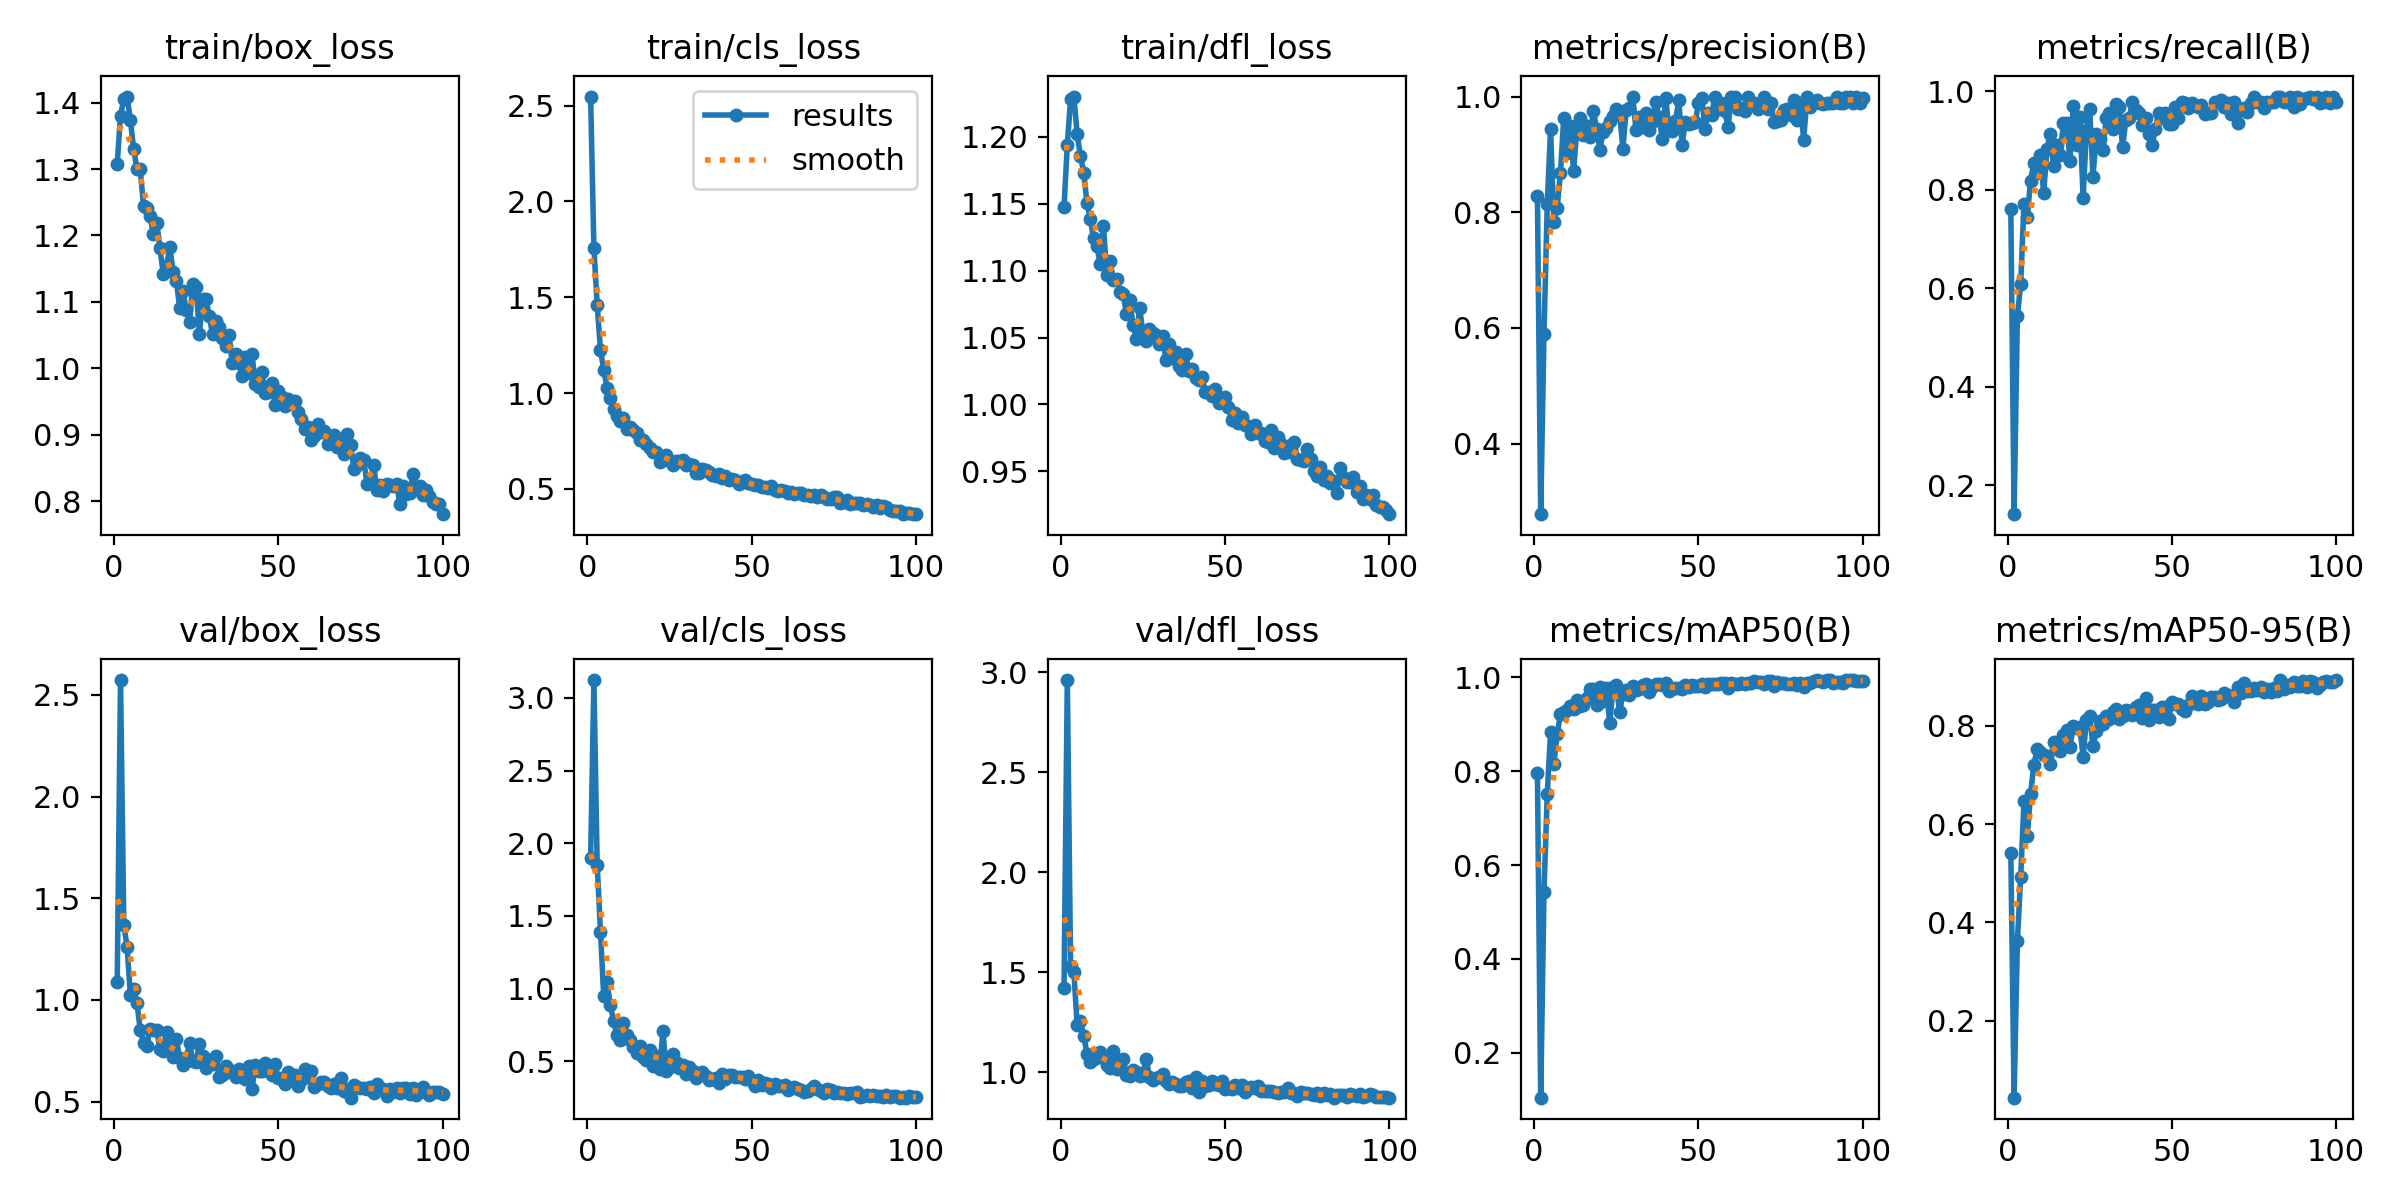

The table this chart was drawn from, first rows:
epoch, time, train/box_loss, train/cls_loss, train/dfl_loss, metrics/precision(B), metrics/recall(B), metrics/mAP50(B), metrics/mAP50-95(B), val/box_loss, val/cls_loss, val/dfl_loss, lr/pg0, lr/pg1, lr/pg2
1, 16.7, 1.308, 2.547, 1.148, 0.8282, 0.7609, 0.7966, 0.5415, 1.091, 1.896, 1.422, 0.0006607, 0.0006607, 0.0006607
2, 22.2, 1.38, 1.756, 1.194, 0.2781, 0.1413, 0.1043, 0.04339, 2.573, 3.123, 2.96, 0.001314, 0.001314, 0.001314
3, 27.83, 1.406, 1.461, 1.228, 0.5896, 0.5435, 0.5423, 0.3619, 1.371, 1.852, 1.532, 0.001955, 0.001955, 0.001955
4, 33.16, 1.409, 1.223, 1.23, 0.8148, 0.6087, 0.7522, 0.4916, 1.261, 1.391, 1.5, 0.001941, 0.001941, 0.001941
5, 38.38, 1.374, 1.122, 1.202, 0.9432, 0.7717, 0.8837, 0.6461, 1.027, 0.9479, 1.236, 0.001921, 0.001921, 0.001921
6, 44.08, 1.33, 1.026, 1.186, 0.7826, 0.7437, 0.8157, 0.5758, 1.055, 1.043, 1.256, 0.001901, 0.001901, 0.001901
7, 49.59, 1.3, 0.9728, 1.173, 0.807, 0.818, 0.8789, 0.6609, 0.9852, 0.8841, 1.182, 0.001881, 0.001881, 0.001881
8, 55.11, 1.299, 0.9185, 1.15, 0.8675, 0.8541, 0.9211, 0.7201, 0.8537, 0.7803, 1.092, 0.001861, 0.001861, 0.001861
9, 60.31, 1.245, 0.8809, 1.139, 0.9624, 0.8342, 0.9259, 0.7525, 0.7907, 0.6786, 1.052, 0.001842, 0.001842, 0.001842
10, 65.54, 1.241, 0.8552, 1.124, 0.9027, 0.8696, 0.9315, 0.746, 0.7749, 0.6432, 1.068, 0.001822, 0.001822, 0.001822
11, 70.8, 1.229, 0.8674, 1.119, 0.9491, 0.7935, 0.9397, 0.74, 0.8586, 0.7604, 1.088, 0.001802, 0.001802, 0.001802
12, 76.02, 1.202, 0.8145, 1.105, 0.8712, 0.8825, 0.9333, 0.7388, 0.8527, 0.6802, 1.1, 0.001782, 0.001782, 0.001782
13, 81.38, 1.219, 0.824, 1.134, 0.9428, 0.913, 0.9515, 0.7231, 0.8532, 0.6438, 1.073, 0.001762, 0.001762, 0.001762
14, 86.65, 1.181, 0.8085, 1.097, 0.9629, 0.8476, 0.9399, 0.7666, 0.7586, 0.5979, 1.036, 0.001743, 0.001743, 0.001743
15, 92.11, 1.142, 0.7901, 1.108, 0.9328, 0.8913, 0.9407, 0.7547, 0.7505, 0.5584, 1.021, 0.001723, 0.001723, 0.001723
16, 97.38, 1.154, 0.7558, 1.093, 0.9495, 0.8696, 0.9556, 0.7484, 0.8415, 0.6056, 1.106, 0.001703, 0.001703, 0.001703
17, 102.8, 1.183, 0.753, 1.094, 0.9294, 0.9348, 0.9754, 0.7811, 0.7633, 0.5297, 1.017, 0.001683, 0.001683, 0.001683
18, 108.1, 1.145, 0.7344, 1.084, 0.9757, 0.9348, 0.9752, 0.792, 0.7205, 0.5082, 1.028, 0.001663, 0.001663, 0.001663
19, 113.3, 1.131, 0.7151, 1.083, 0.9447, 0.8587, 0.9413, 0.7569, 0.8074, 0.5763, 1.065, 0.001644, 0.001644, 0.001644
20, 118.5, 1.091, 0.6913, 1.067, 0.9085, 0.9708, 0.9798, 0.7991, 0.7143, 0.4677, 0.9849, 0.001624, 0.001624, 0.001624
21, 124.2, 1.117, 0.6909, 1.078, 0.9388, 0.8913, 0.9498, 0.7961, 0.6824, 0.5365, 0.9817, 0.001604, 0.001604, 0.001604
22, 129.4, 1.087, 0.6424, 1.059, 0.9457, 0.9472, 0.9778, 0.7972, 0.7117, 0.4433, 1.011, 0.001584, 0.001584, 0.001584
23, 134.6, 1.07, 0.6554, 1.049, 0.957, 0.7826, 0.9021, 0.7364, 0.7883, 0.7099, 1.002, 0.001564, 0.001564, 0.001564
24, 140.1, 1.127, 0.6781, 1.072, 0.9658, 0.9209, 0.9797, 0.8127, 0.7014, 0.4353, 0.98, 0.001545, 0.001545, 0.001545
25, 145.3, 1.122, 0.6474, 1.053, 0.978, 0.9645, 0.9838, 0.8201, 0.6964, 0.4577, 0.9972, 0.001525, 0.001525, 0.001525
26, 150.6, 1.052, 0.6221, 1.047, 0.9728, 0.8261, 0.926, 0.7582, 0.7813, 0.5522, 1.067, 0.001505, 0.001505, 0.001505
27, 155.9, 1.105, 0.6463, 1.056, 0.9098, 0.913, 0.9638, 0.7898, 0.7263, 0.4941, 0.9786, 0.001485, 0.001485, 0.001485
28, 161.2, 1.104, 0.645, 1.054, 0.9765, 0.9025, 0.9733, 0.8101, 0.6634, 0.4546, 0.9635, 0.001465, 0.001465, 0.001465
29, 166.4, 1.079, 0.6491, 1.052, 0.98, 0.8804, 0.9632, 0.8029, 0.7051, 0.4727, 0.9706, 0.001446, 0.001446, 0.001446
30, 171.8, 1.051, 0.6248, 1.045, 1, 0.9447, 0.9821, 0.821, 0.6831, 0.413, 0.9782, 0.001426, 0.001426, 0.001426
31, 177.2, 1.071, 0.6289, 1.051, 0.9418, 0.9565, 0.9725, 0.8143, 0.7246, 0.4621, 0.9908, 0.001406, 0.001406, 0.001406
32, 182.4, 1.062, 0.6239, 1.034, 0.9639, 0.9239, 0.9754, 0.8277, 0.6234, 0.4348, 0.9577, 0.001386, 0.001386, 0.001386
33, 187.6, 1.046, 0.5851, 1.045, 0.9472, 0.9744, 0.9832, 0.8346, 0.6315, 0.3861, 0.9389, 0.001366, 0.001366, 0.001366
34, 192.9, 1.033, 0.5833, 1.034, 0.9711, 0.9674, 0.9867, 0.8137, 0.6745, 0.4046, 0.9507, 0.001347, 0.001347, 0.001347
35, 198.2, 1.05, 0.6024, 1.039, 0.9422, 0.8859, 0.968, 0.8195, 0.6471, 0.4261, 0.9405, 0.001327, 0.001327, 0.001327
36, 203.5, 1.008, 0.5968, 1.029, 0.9558, 0.9411, 0.9787, 0.8327, 0.6489, 0.3999, 0.9333, 0.001307, 0.001307, 0.001307
37, 208.8, 1.022, 0.5883, 1.025, 0.9911, 0.9456, 0.9853, 0.8305, 0.6219, 0.3736, 0.9317, 0.001287, 0.001287, 0.001287
38, 213.9, 1.009, 0.5716, 1.038, 0.9645, 0.9783, 0.9867, 0.823, 0.6601, 0.3745, 0.9526, 0.001267, 0.001267, 0.001267
39, 219.2, 0.9892, 0.5665, 1.025, 0.9267, 0.9619, 0.9836, 0.8375, 0.6367, 0.3868, 0.954, 0.001248, 0.001248, 0.001248
40, 224.6, 1.017, 0.5798, 1.026, 0.9977, 0.9565, 0.9879, 0.8424, 0.6135, 0.3483, 0.9201, 0.001228, 0.001228, 0.001228
41, 229.9, 0.9936, 0.5581, 1.02, 0.9448, 0.9312, 0.9717, 0.8163, 0.6729, 0.4143, 0.9758, 0.001208, 0.001208, 0.001208
42, 235.1, 1.021, 0.5668, 1.018, 0.9405, 0.9456, 0.9746, 0.8576, 0.5604, 0.3771, 0.9015, 0.001188, 0.001188, 0.001188
43, 240.6, 0.9772, 0.5482, 1.02, 0.9571, 0.913, 0.9775, 0.8123, 0.6825, 0.4084, 0.9553, 0.001168, 0.001168, 0.001168
44, 245.8, 0.9722, 0.5499, 1.009, 0.9938, 0.8913, 0.9774, 0.8326, 0.6489, 0.4086, 0.9298, 0.001149, 0.001149, 0.001149
45, 251.1, 0.9946, 0.5488, 1.009, 0.9169, 0.9239, 0.9743, 0.8313, 0.6496, 0.3915, 0.9386, 0.001129, 0.001129, 0.001129
46, 256.7, 0.9623, 0.527, 1.006, 0.9555, 0.9565, 0.983, 0.8178, 0.6898, 0.3914, 0.9577, 0.001109, 0.001109, 0.001109
47, 261.9, 0.9652, 0.5375, 1.012, 0.9523, 0.9456, 0.9792, 0.8374, 0.6489, 0.3914, 0.9401, 0.001089, 0.001089, 0.001089
48, 267.1, 0.9775, 0.5443, 1.001, 0.9537, 0.9565, 0.9845, 0.8377, 0.6287, 0.3802, 0.9349, 0.001069, 0.001069, 0.001069
49, 272.3, 0.9447, 0.5316, 1.004, 0.9555, 0.933, 0.9813, 0.8132, 0.6838, 0.3978, 0.9577, 0.00105, 0.00105, 0.00105
50, 277.6, 0.9665, 0.528, 1.006, 0.9885, 0.9343, 0.981, 0.8476, 0.6138, 0.361, 0.9187, 0.00103, 0.00103, 0.00103
51, 283.1, 0.9566, 0.5189, 0.9978, 0.9982, 0.9674, 0.9852, 0.8451, 0.6141, 0.3301, 0.9212, 0.00101, 0.00101, 0.00101
52, 288.3, 0.943, 0.5177, 0.9884, 0.9446, 0.9456, 0.9792, 0.8442, 0.5883, 0.3723, 0.9141, 0.0009902, 0.0009902, 0.0009902
53, 293.7, 0.9541, 0.508, 0.9936, 0.9717, 0.9783, 0.9862, 0.8335, 0.6472, 0.3392, 0.934, 0.0009704, 0.0009704, 0.0009704
54, 298.9, 0.9461, 0.5102, 0.9859, 0.9677, 0.9767, 0.9853, 0.8298, 0.6164, 0.3479, 0.9226, 0.0009506, 0.0009506, 0.0009506
55, 304.2, 0.9504, 0.5045, 0.9908, 1, 0.9652, 0.9861, 0.8423, 0.633, 0.3416, 0.9381, 0.0009308, 0.0009308, 0.0009308
56, 309.5, 0.9341, 0.5127, 0.9845, 0.9782, 0.9754, 0.9864, 0.8605, 0.5775, 0.3145, 0.9015, 0.000911, 0.000911, 0.000911
57, 314.8, 0.9234, 0.4932, 0.9839, 0.9889, 0.9717, 0.9872, 0.8545, 0.6072, 0.3406, 0.9166, 0.0008912, 0.0008912, 0.0008912
58, 320, 0.9093, 0.4915, 0.9781, 0.9755, 0.9674, 0.9881, 0.845, 0.6618, 0.3307, 0.9265, 0.0008714, 0.0008714, 0.0008714
59, 325.6, 0.9124, 0.4925, 0.9843, 0.947, 0.972, 0.9773, 0.8616, 0.6202, 0.3322, 0.9194, 0.0008516, 0.0008516, 0.0008516
60, 330.8, 0.8925, 0.4889, 0.9783, 1, 0.9543, 0.9886, 0.8437, 0.6484, 0.3355, 0.9289, 0.0008318, 0.0008318, 0.0008318
... 40 more rows
